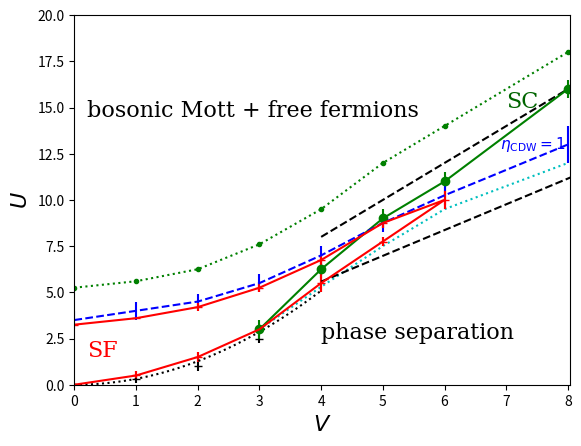

This figure's Python source:
import numpy as np
import matplotlib.pylab as plt
from scipy import interpolate


#SS : V=3, U = 4.2 and 4.5; nothing for larger V; V= 2 : unclear, try to get good results for U2 and U=2.5

#bos_sf = np.array([ [0,0,0], [1, 0.5, 0.25], [2, 1.5, 0.25], [3, 3.0, 0.25],  [4,6,0.25], [4,6.5,0.25], [3.,5, 0.25], [2,4.2,0.2], [1, 3.60, 0.02], [0, 3.25, 0.05] ])
bos_sf = np.array([ [0,0,0], [1, 0.5, 0.25], [2, 1.5, 0.25], [3, 3.0, 0.25],  [4, 5.5,0.5], [5, 7.75, 0.25], [6, 10, 0.5], [5, 8.75, 0.25], [4,6.75,0.25], [3.,5.25, 0.25], [2,4.2,0.2], [1, 3.60, 0.02], [0, 3.25, 0.05] ])
phase_sep = np.array([ [0,0,0], [1, 0.3, 0.2], [2, 1.0, 0.25], [3, 2.5, 0.25] ])
phase_sep2 = np.array( [ [3,3], [4,5.3], [5,7.5], [6, 9.5], [8,12] ] )

#bos_sf_plot = np.array([ [0,0,0], [1, 0.5, 0.25], [2, 1.5, 0.25], [3, 3.1, 0.25], [3.5, 4.25, 0.25], [3.75, 5.0,0.25 ], [3.85, 5.33,0.2], [4,5.9,0.25], [4.1, 6.3,0.25], [4,6.5,0.25], [3.75, 6.2, 0.25], [3.5, 5.75,0.25], [3.,5, 0.25], [2,4.2,0.2], [1, 3.60, 0.02], [0, 3.25, 0.05] ])
bos_sf_plot = bos_sf
tck, u = interpolate.splprep([bos_sf_plot[:,0], bos_sf_plot[:,1]], s=0)
unew = np.arange(0, 13.01, 0.01)
out_bos_sf = interpolate.splev(unew, tck)

#bos_meso_channel = np.array([ [3,5], [4,6.25], [5,8], [6,10], [8,14] ] )
bos_meso_channel_dn = np.array([ [4,5.5], [5,7.5], [6,9.8], [8,14] ] )
bos_meso_channel_up = np.array([ [4,7], [5,8.75], [6,10.2], [8,14] ] )

#cdw = np.array( [ [4.05,6.0,0.5], [5, 7.5, 0.5], [6,9, 0.5], [8,12, 1], [8,16,1], [6,12.2,0.5], [5,10.2,0.5], [4,8.0,0.5], [4.05,6.0,0.5] ])
#ss_down = np.array( [ [3, 4.2], [5,8.5], [6, 10.5], [8,16] ] )
#ss_up = np.array( [ [3, 4.5], [5,10], [6, 12], [8,16] ] )

#sc = np.array( [ [2, 1.5, 0.5], [3, 4.2, 0.2], [4, 7., 0.5], [5, 9.5, 0.5], [6, 12, 0.3], [8, 16, 0.2] ])
sc = np.array( [ [3, 3.0, 0.25], [4, 6.25, 0.25], [5, 9.0, 0.25], [6, 11, 0.25], [8, 16, 0.25] ])
#ss_up = np.array ( [ [0.001, 5.25,0.5], [1, 5.6, 0.5], [2, 6.2, 0.5], [3, 7.5 , 1],  [4,9.2, 0.5],   [5, 12, 0.5], [6, 14, 0.5], [8, 18, 0.5] ])


eta_rho = np.array( [ [0,3.5,0.5], [1,4, 0.5], [2,4.5, 0.4], [3, 5.5, 0.5], [4, 7.0, 0.5], [5, 8.75, 0.5], [6, 10.25, 0.5], [8,13, 1.0] ] )  


free_crossover = np.array( [ [0, 5.25], [1, 5.60], [2, 6.25], [3, 7.6], [4, 9.5], [5, 12], [6, 14], [8, 18] ] )

#tck2, u2 = interpolate.splprep([cdw[:,0], cdw[:,1]], s=0)
#unew2 = np.arange(0, 9.1, 0.1)
#out_cdw = interpolate.splev(unew2, tck2)




#ps2 = phase_sep + [4., 4./0.717, 0.25]
#print(ps2)
phase_sep_x = np.arange(0, 4.1, 0.1)

V_low_asymp = np.arange(4.,10.5,.5)
U_low_asymp  = V_low_asymp / 0.717
V_high_asymp = np.arange(4.,10.5,.5)
U_high_asymp = V_high_asymp * 2

font1 = {'family': 'serif',
        'color':  'black',
        'weight': 'normal',
        'size': 16,
        }
        
font2 = {'family': 'serif',
        'color':  'red',
        'weight': 'normal',
        'size': 16,
        }
        
font3 = {'family': 'serif',
        'color':  'darkgreen',
        'weight': 'normal',
        'size': 16,
        }

font4 = {'family': 'serif',
        'color':  'blue',
        'weight': 'normal',
        'size': 11,
        }

plt.figure()
plt.errorbar(phase_sep[:,0], phase_sep[:,1], phase_sep[:,2], fmt="k_")
plt.plot(phase_sep2[:,0], phase_sep2[:,1], "c:")
plt.errorbar(phase_sep_x, phase_sep_x * phase_sep_x / np.pi, fmt="k:")
plt.errorbar(bos_sf[:,0], bos_sf[:,1], bos_sf[:,2], fmt="r_")
#plt.errorbar(bos_meso_channel[:,0], bos_meso_channel[:,1], yerr = 0.5, fmt="r:")
#plt.plot(bos_meso_channel_dn[:,0], bos_meso_channel_dn[:,1], "r:")
#plt.plot(bos_meso_channel_up[:,0], bos_meso_channel_up[:,1], "r:")
#plt.errorbar(cdw[:4,0], cdw[:4,1], yerr = cdw[:4,2], fmt="g_-")
#plt.plot(ss_down[:,0], ss_down[:,1], "b:" )
#plt.plot(ss_up[:,0], ss_up[:,1], "b:" )
plt.errorbar(sc[:,0], sc[:,1], yerr = sc[:,2]*2, fmt="go-")
plt.errorbar(eta_rho[:,0], eta_rho[:,1], yerr = eta_rho[:,2], fmt="b--")
#plt.errorbar(ss_up[:,0], ss_up[:,1], yerr = ss_up[:,2], fmt="bx--")

#plt.errorbar(4.5,9.0,xerr=0.3, fmt="g_-")
#plt.plot(out_cdw[0], out_cdw[1], "g--")
plt.errorbar(bos_sf[:,0], bos_sf[:,1], yerr=bos_sf[:,2], fmt= "r-")
#plt.plot(out_bos_sf[0], out_bos_sf[1], "r-")
plt.plot(V_low_asymp, U_low_asymp, "k--",)
plt.plot(V_high_asymp, U_high_asymp, "k--")
plt.plot(free_crossover[:,0], free_crossover[:,1], "g.:")
plt.text(4, 2.5, "phase separation", fontdict=font1)
plt.text(0.2, 14.5, "bosonic Mott + free fermions", fontdict=font1)
plt.text(0.2, 1.5, "SF",  fontdict=font2)
plt.text(6.9, 12.8 , r"$\eta_{\rm CDW}=1$", fontdict=font4)
plt.text(7, 15 , "SC", fontdict=font3)
plt.xlim((0,8.04))
plt.xlim((0,8.04))
plt.ylim((0,20))

plt.xlabel(r"$V$", fontdict=font1)
plt.ylabel(r"$U$", fontdict=font1)

plt.savefig("fig_pd.pdf", format="pdf")
